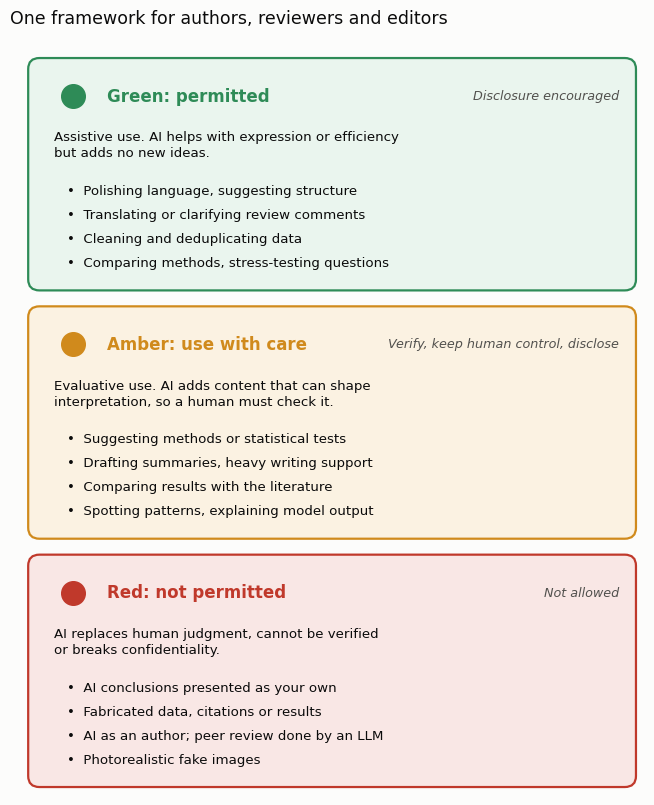

The matplotlib source for this figure:
# Figure for the blog post "Green, amber, red: how geoscientists should use AI in research and publishing" (2026-11-07).
# Schematic by Daeha Kim of the three risk levels in the Springer Nature risk-assessment framework for AI use
# (Springer Nature journal policies on artificial intelligence, 2026), which Nature Geoscience adopted in its
# editorial "Responsible use of artificial intelligence" (Nature Geoscience 19, 1257, 2026,
# https://doi.org/10.1038/s41561-026-02149-0). The examples are paraphrased and shortened from the policy.
# Run from the repository root: python scripts/blog/2026-11-07-ai-traffic-light.py
import os, matplotlib
matplotlib.use("Agg")
import matplotlib.pyplot as plt
from matplotlib.patches import FancyBboxPatch

ink, ink2, grid, surf = "#0b0b0b", "#52514e", "#e4e3df", "#fcfcfb"
plt.rcParams.update({"font.family": "DejaVu Sans", "font.size": 12})

tiers = [
    ("#2e8b57", "#eaf5ee", "Green: permitted", "Assistive use. AI helps with expression or efficiency\nbut adds no new ideas.",
     ["Polishing language, suggesting structure", "Translating or clarifying review comments",
      "Cleaning and deduplicating data", "Comparing methods, stress-testing questions"],
     "Disclosure encouraged"),
    ("#d08a1c", "#fbf2e2", "Amber: use with care", "Evaluative use. AI adds content that can shape\ninterpretation, so a human must check it.",
     ["Suggesting methods or statistical tests", "Drafting summaries, heavy writing support",
      "Comparing results with the literature", "Spotting patterns, explaining model output"],
     "Verify, keep human control, disclose"),
    ("#c0392b", "#f9e7e5", "Red: not permitted", "AI replaces human judgment, cannot be verified\nor breaks confidentiality.",
     ["AI conclusions presented as your own", "Fabricated data, citations or results",
      "AI as an author; peer review done by an LLM", "Photorealistic fake images"],
     "Not allowed"),
]

fig, ax = plt.subplots(figsize=(6.6, 8.2), facecolor=surf)
ax.set_xlim(0, 10); ax.set_ylim(0.0, 12.2); ax.axis("off")
h, gap, top = 3.75, 0.3, 12.0
for i, (c, fill, head, summ, ex, rule) in enumerate(tiers):
    y0 = top - (i + 1) * h - i * gap
    ax.add_patch(FancyBboxPatch((0.15, y0), 9.7, h, boxstyle="round,pad=0.02,rounding_size=0.18", fc=fill, ec=c, lw=1.6))
    ax.plot(0.85, y0 + h - 0.6, "o", ms=17, color=c)
    ax.text(1.4, y0 + h - 0.6, head, va="center", fontsize=12, color=c, fontweight="bold")
    ax.text(0.55, y0 + h - 1.4, summ, va="center", fontsize=9.6, color=ink, linespacing=1.3)
    for j, e in enumerate(ex):
        ax.text(0.75, y0 + h - 2.15 - j * 0.39, "•  " + e, va="center", fontsize=9.6, color=ink)
    ax.text(9.6, y0 + h - 0.6, rule, va="center", ha="right", fontsize=9.2, color=ink2, style="italic")
fig.suptitle("One framework for authors, reviewers and editors", x=0.012, ha="left", color=ink, fontsize=12.5)
fig.tight_layout()
os.makedirs("assets/img/blog", exist_ok=True)
fig.savefig("assets/img/blog/2026-11-07-ai-traffic-light.png", dpi=170, facecolor=surf)
print("saved assets/img/blog/2026-11-07-ai-traffic-light.png")
